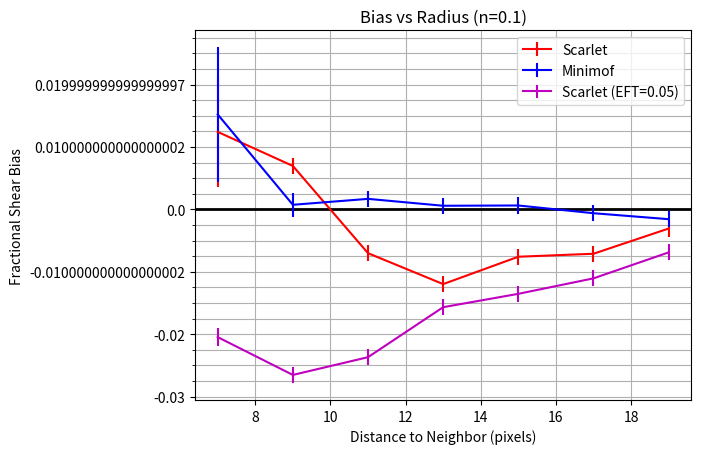

Write the Python code that produced this figure.
import numpy as np
import matplotlib.pyplot as plt
plt.switch_backend('agg')
from matplotlib.ticker import MultipleLocator, FormatStrFormatter

majorLocator = MultipleLocator(0.01)
majorFormatter = FormatStrFormatter('%s')
minorLocator = MultipleLocator(0.0025)


r = [7,9,11,13,15,17,19]
#bias = [-0.0798784,0.00250587,0.00246968,-0.0117825,-0.00859576,0.00115493,0.00448714]
#err = [0.000451956,0.0004099,0.000381296,0.000368168,0.000365477,0.000363522,0.000362772]

#bias = [-0.0777718,0.00361787,0.00249013,-0.0119868,-0.0079754,0.000218821,0.00288052]
#err = [0.00100841,0.000915445,0.000849632,0.000823646,0.00082008,0.000810255,0.000810833]

#bias_thresh005 = [-0.0656239,-0.0582427,-0.0293778,-0.00732776,0.00196363,0.00614466,0.00710499]
#err_thresh005 = [0.00109913,0.000929064,0.000858764,0.000825089,0.000816381,0.000814174,0.000813136]

#bias = [-0.0988779,-0.00859686,-0.00648767,-0.0253978,-0.017486,-0.00946224,-0.00390392]
#err = [0.00171358,0.00166918,0.00162093,0.00160796,0.00161678,0.00161748,0.00161722]

#bias = [-0.0985608,-0.00870379,-0.00439757,-0.0262299,-0.0204152,-0.00927668,-0.00583736]
#err = [0.00115685,0.00105166,0.000976681,0.000940484,0.000932757,0.000933138,0.000927936]

#bias = [-0.0981212,-0.00811703,-0.00595669,-0.0257535,-0.0208248,-0.00696838,-0.00558925]
#err = [0.00115576,0.00105386,0.000976345,0.000940587,0.000934544,0.000931826,0.000928647]

#bias_mini = [0.019005,-0.00361754,-0.00383634,-0.00105035,0.000678016,0.00128536,-0.00101486]
#err_mini = [0.00273789,0.00103818,0.000826182,0.00080896,0.00028416,0.000804708,0.000566695]


### low noise results
#bias = [-0.0196882,-0.00473535,-0.00195364,-0.00180363,-0.00582074,-0.00701391,-0.00510679]
#err = [0.000787389,0.000408626,0.000296113,0.000142127,0.000164697,0.000189147,0.000236306]

#bias_thresh005 = [-0.0486585,-0.0383526,-0.0123844,-0.00813976,-0.00756243,-0.00738492,-0.0054329]
#err_thresh005 = [0.000892989,0.000433803,0.000232912,0.000246704,0.000267562,0.000163117,0.000192444]

#bias_mini = [0.0157917,-0.602205,0.00166221,0.00054305,0.0114081,-0.000130317,0.000355017]
#err_mini = [0.0344728,0.0197704,0.000297506,0.00032547,0.00260028,0.000166784,9.60466e-05]

##bgrms = 0.1 Results

bias = [0.0124162,0.00696045,-0.00701927,-0.0119736,-0.00758878,-0.00711046,-0.00307]
err = [0.00879894,0.00131622,0.0013015,0.00129649,0.00129442,0.00129586,0.00141067]

bias_thresh005 = [-0.0204691,-0.0265281,-0.0236849,-0.0156729,-0.0135327,-0.0110527,-0.00689438]
err_thresh005 = [0.00141067,0.00132056,0.00130825,0.00129899,0.00129403,0.00129247,0.0012936]

bias_mini = [0.015217,0.000734902,0.00168429,0.000579046,0.000622958,-0.0006141,-0.0015698]
err_mini = [0.0107746,0.00187754,0.00130606,0.00130084,0.00129568,0.00129241,0.00129223]

fig,ax = plt.subplots()

plt.axhline(y=0,color='black',linewidth=2)
plt.errorbar(r,bias,yerr=err,xerr=None,label="Scarlet",color='r')
plt.errorbar(r,bias_mini,yerr=err_mini,xerr=None,label="Minimof",color='b')
plt.errorbar(r,bias_thresh005,yerr=err_thresh005,xerr=None,label="Scarlet (EFT=0.05)",color='m')
plt.xlabel("Distance to Neighbor (pixels)")
plt.ylabel("Fractional Shear Bias")
plt.title("Bias vs Radius (n=0.1)")
#plt.yticks(np.arange(min(bias), max(bias)+0.01, .005))
plt.grid(which='minor')
plt.grid(which='major')
ax.yaxis.set_major_locator(majorLocator)
ax.yaxis.set_major_formatter(majorFormatter)
plt.legend()
# for the minor ticks, use no labels; default NullFormatter
ax.yaxis.set_minor_locator(minorLocator)
#plt.ylim(-0.075,0.075)
plt.show()
plt.savefig("bias_v_rad_mm_scar_n1e-1.png")
